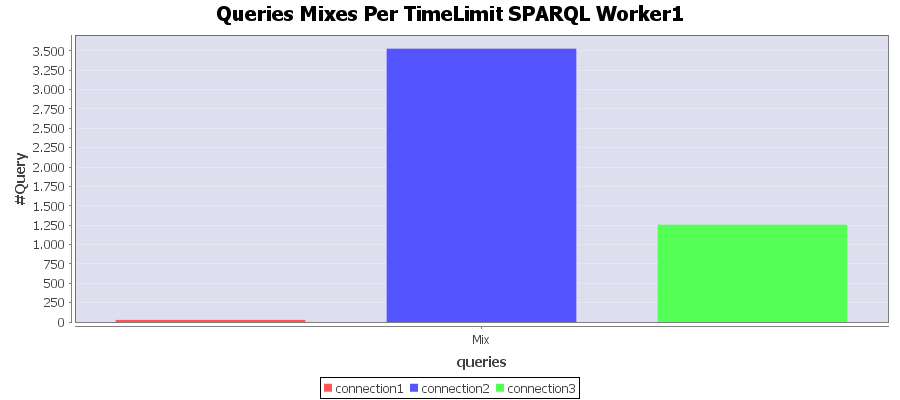

Data behind this chart, as committed beside it:
Connection; Mix
connection1; 27
connection2; 3528
connection3; 1256
